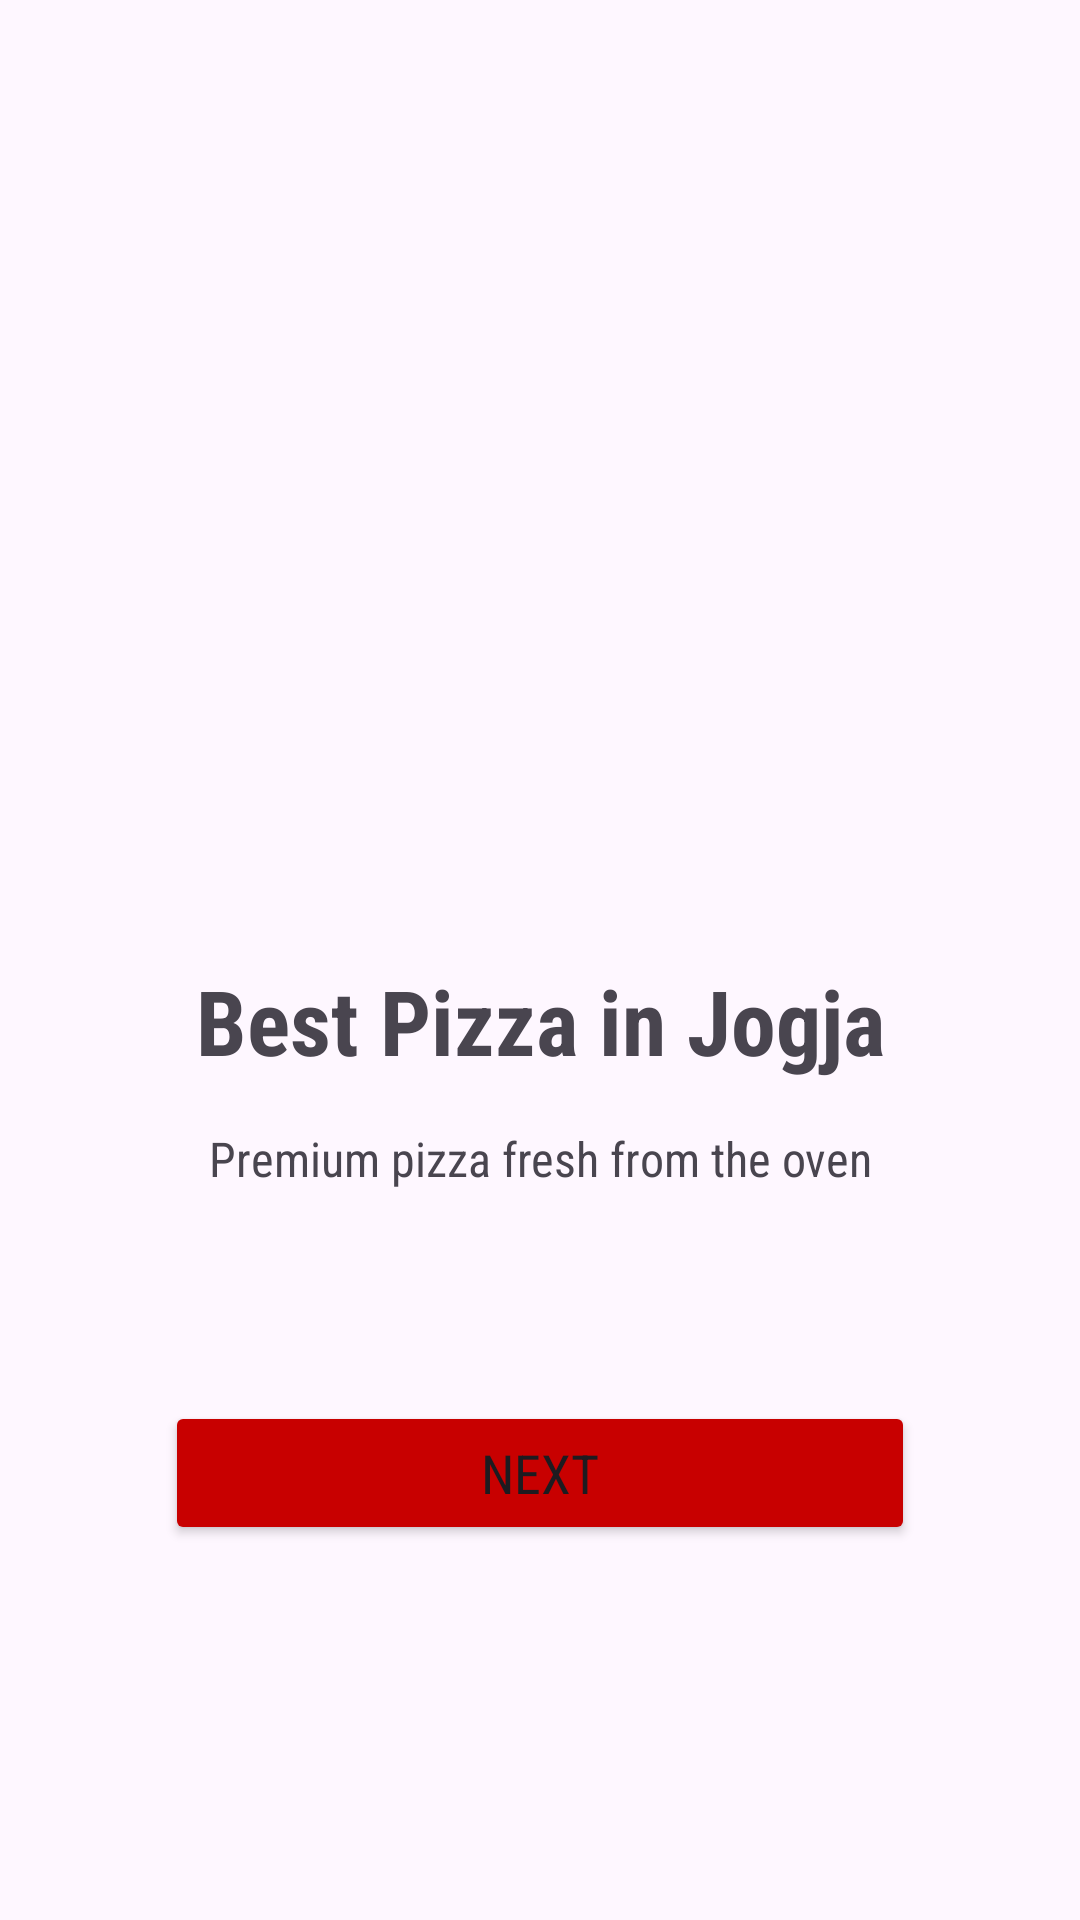

This screen was rendered from an Android layout file. Write that file and the resources it references.
<!-- AndroidManifest.xml: application theme Theme.PizzaApp -->
<!-- res/layout/activity_main.xml -->
<?xml version="1.0" encoding="utf-8"?>
<LinearLayout xmlns:android="http://schemas.android.com/apk/res/android"
    xmlns:app="http://schemas.android.com/apk/res-auto"
    xmlns:tools="http://schemas.android.com/tools"
    android:id="@+id/main"
    android:layout_width="match_parent"
    android:layout_height="match_parent"
    android:orientation="vertical"
    tools:context=".MainActivity">


    <ImageView
        android:id="@+id/imageView"
        android:layout_width="200dp"
        android:layout_height="200dp"
        android:layout_marginTop="100dp"
        android:layout_marginBottom="20dp"
        android:layout_gravity="center"
        app:srcCompat="@drawable/logo"
        android:contentDescription="@string/logo_pizza_chef"/>

    <TextView
        android:id="@+id/textView"
        android:layout_width="match_parent"
        android:layout_height="wrap_content"
        android:fontFamily="sans-serif-condensed"
        android:textAlignment="center"
        android:textSize="30sp"
        android:textStyle="bold"
        android:text="@string/best_pizza_in_jogja"/>

    <TextView
        android:id="@+id/textView2"
        android:layout_width="match_parent"
        android:layout_height="wrap_content"
        android:fontFamily="sans-serif-condensed"
        android:textAlignment="center"
        android:layout_marginTop="15dp"
        android:textSize="16sp"
        android:text="@string/premium_pizza"/>

    <Button
        android:id="@+id/button"
        android:layout_width="250dp"
        android:layout_height="wrap_content"
        android:layout_gravity="center"
        android:layout_marginTop="70dp"
        android:backgroundTint="@color/red"
        android:fontFamily="sans-serif-condensed"
        android:text="@string/button_next"
        android:textSize="18sp" />
</LinearLayout>
<!-- resources referenced by this layout -->
<resources>
  <color name="red">#FFC80000</color>
  <string name="best_pizza_in_jogja" translatable="false">Best Pizza in Jogja</string>
  <string name="button_next" translatable="false">Next</string>
  <string name="logo_pizza_chef" translatable="false">Logo Pizza and Chef</string>
  <string name="premium_pizza" translatable="false">Premium pizza fresh from the oven</string>
  <style name="Theme.PizzaApp" parent="Base.Theme.PizzaApp" />
  <style name="Base.Theme.PizzaApp" parent="Theme.Material3.DayNight.NoActionBar">
  
          
          
      </style>
</resources>
